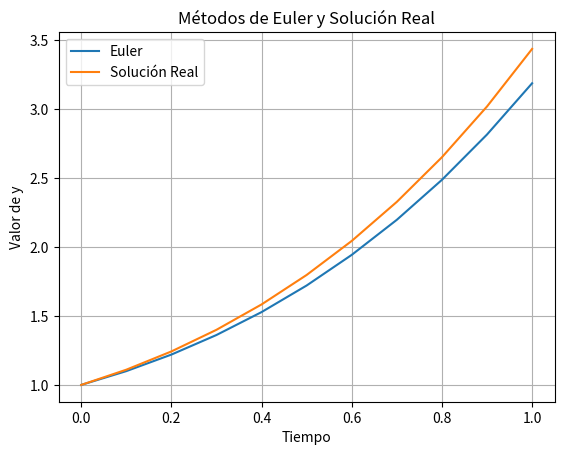

Write Python code to recreate this figure.
import numpy as np
import pandas as pd
import matplotlib.pyplot as plt

def euler(f, y0, t0, tf, h):
    t_values = np.arange(t0, tf + h, h)
    y_values = np.zeros(len(t_values))
    y_values[0] = y0
    for i in range(1, len(t_values)):
        y_values[i] = y_values[i - 1] + h * f(t_values[i - 1], y_values[i - 1])
    return t_values, y_values

def f(t, y):
    return t + y

def solucion_particular(t):
    return -t - 1 + 2 * np.exp(t)

# Condiciones iniciales y parámetros
y0, t0, tf, h = 1, 0, 1, 0.1

# Soluciones
t_euler, y_euler = euler(f, y0, t0, tf, h)
y_real = solucion_particular(t_euler)

# Crear DataFrame
resultados = pd.DataFrame({
    'Tiempo': t_euler,
    'Euler': y_euler,
    'Solución Real': y_real
})
print(resultados)

# Graficar resultados
plt.plot(t_euler, y_euler, label='Euler')
plt.plot(t_euler, y_real, label='Solución Real')
plt.xlabel('Tiempo')
plt.ylabel('Valor de y')
plt.legend()
plt.title('Métodos de Euler y Solución Real') # Ajustado título ya que solo está Euler
plt.grid(True) # Añadido grid para mejor lectura
plt.show()
